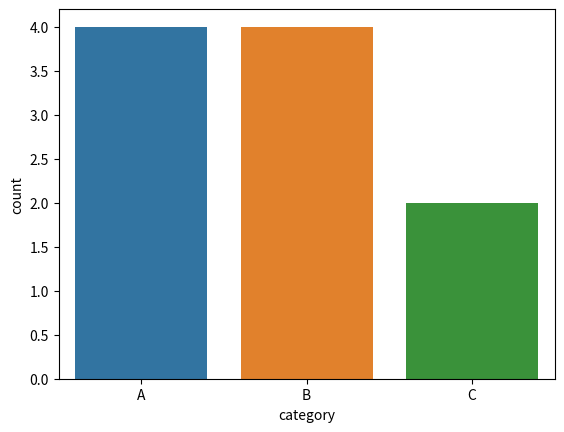

The script that saved this image:
import matplotlib.pyplot as plt
import seaborn as sns
import pandas as pd

data = pd.DataFrame({
    'category': ['A', 'B', 'A', 'C', 'B', 'A', 'A', 'C', 'B', 'B'],
    'value': [10, 20, 15, 25, 30, 12, 18, 22, 28, 35]
})

sns.countplot(data=data, x='category', hue='category')
plt.show()